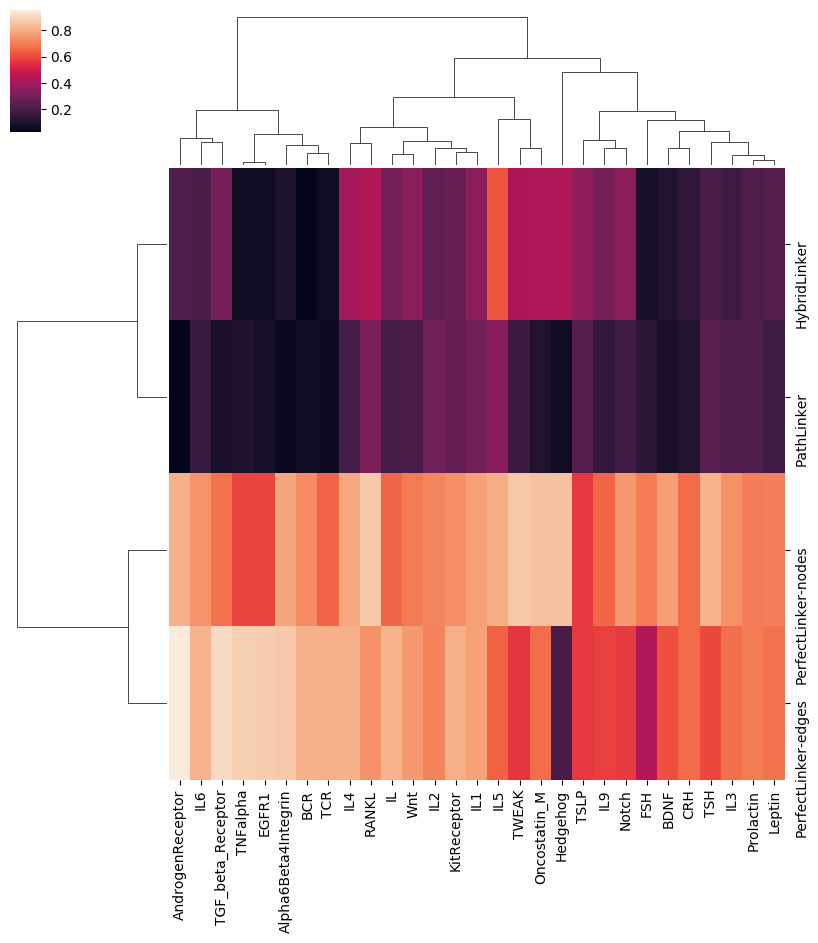

Values plotted in this chart, from the file beside it:
, BDNF, Wnt, RANKL, FSH, TWEAK, IL9, IL3, TSH, IL6, KitReceptor, Leptin, AndrogenReceptor, IL2, Notch, IL1, Alpha6Beta4Integrin, Hedgehog, TNFalpha, Oncostatin_M, IL4, TCR, BCR, Prolactin
HybridLinker, 0.1041, 0.3456, 0.4343, 0.0844, 0.424, 0.3031, 0.1784, 0.2057, 0.2077, 0.2688, 0.2275, 0.2168, 0.2544, 0.3499, 0.3457, 0.09401, 0.4304, 0.06119, 0.4294, 0.3997, 0.06107, 0.02332, 0.2156
PerfectLinker-nodes, 0.7736, 0.6956, 0.8735, 0.7, 0.8667, 0.6552, 0.7442, 0.8214, 0.7524, 0.7398, 0.7065, 0.8132, 0.7223, 0.7603, 0.7779, 0.7915, 0.8528, 0.5952, 0.8539, 0.7987, 0.6514, 0.7333, 0.7046
PerfectLinker-edges, 0.6115, 0.7617, 0.7465, 0.4333, 0.5667, 0.5862, 0.6761, 0.6, 0.821, 0.8116, 0.6815, 0.9572, 0.7149, 0.5765, 0.7809, 0.87, 0.2016, 0.8872, 0.6707, 0.815, 0.8155, 0.8158, 0.6985
PathLinker, 0.08724, 0.2065, 0.3178, 0.1315, 0.1761, 0.1463, 0.219, 0.2406, 0.1594, 0.2634, 0.1792, 0.02812, 0.2914, 0.1812, 0.2908, 0.05018, 0.06669, 0.1022, 0.1072, 0.1979, 0.05315, 0.05961, 0.215
